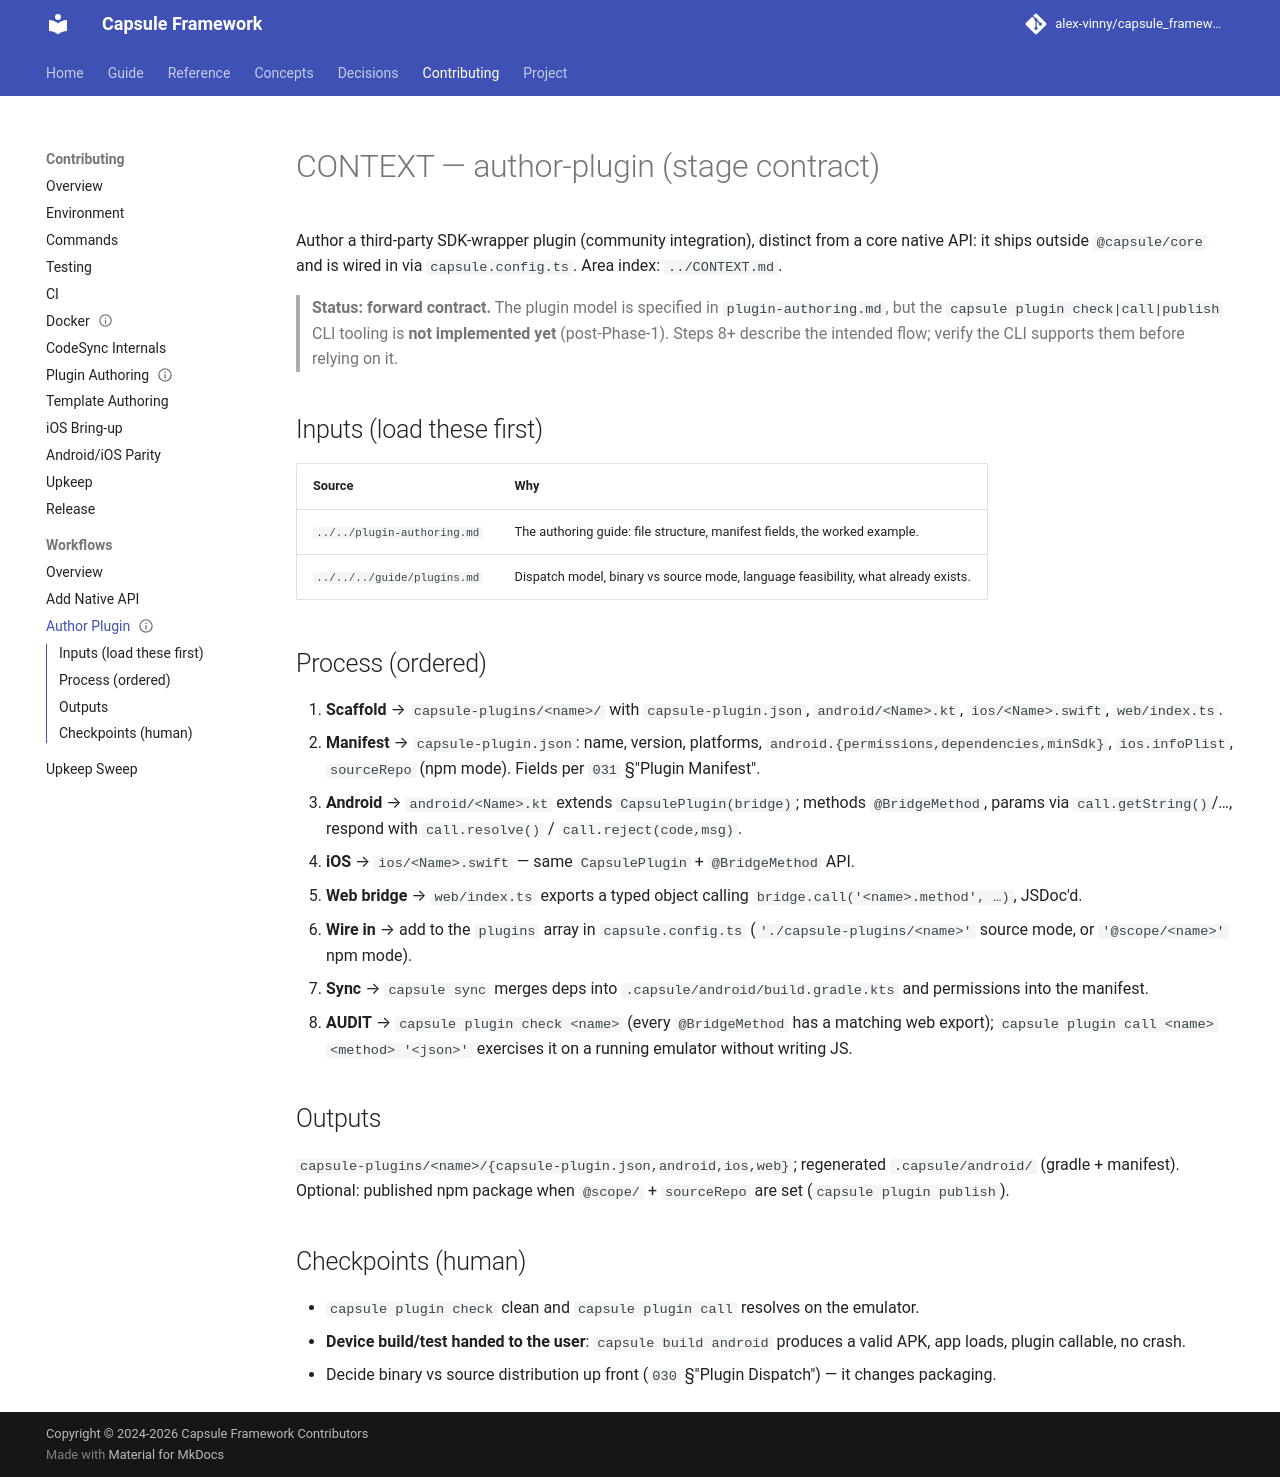

repository: alex-vinny/capsule_framework · page: contributing/workflows/author-plugin/CONTEXT/index.html · generator: mkdocs

---
title: "Workflow: author a plugin"
audience: contributor
status: draft
---
# CONTEXT — author-plugin (stage contract)

Author a third-party SDK-wrapper plugin (community integration), distinct from a core
native API: it ships outside `@capsule/core` and is wired in via `capsule.config.ts`.
Area index: `../CONTEXT.md`.

> **Status: forward contract.** The plugin model is specified in `plugin-authoring.md`, but
> the `capsule plugin check|call|publish` CLI tooling is **not implemented yet** (post-Phase-1).
> Steps 8+ describe the intended flow; verify the CLI supports them before relying on it.

## Inputs (load these first)

| Source | Why |
|--------|-----|
| `../../plugin-authoring.md` | The authoring guide: file structure, manifest fields, the worked example. |
| `../../../guide/plugins.md` | Dispatch model, binary vs source mode, language feasibility, what already exists. |

## Process (ordered)

1. **Scaffold** → `capsule-plugins/<name>/` with `capsule-plugin.json`, `android/<Name>.kt`, `ios/<Name>.swift`, `web/index.ts`.
2. **Manifest** → `capsule-plugin.json`: name, version, platforms, `android.{permissions,dependencies,minSdk}`, `ios.infoPlist`, `sourceRepo` (npm mode). Fields per `031` §"Plugin Manifest".
3. **Android** → `android/<Name>.kt` extends `CapsulePlugin(bridge)`; methods `@BridgeMethod`, params via `call.getString()`/…, respond with `call.resolve()` / `call.reject(code,msg)`.
4. **iOS** → `ios/<Name>.swift` — same `CapsulePlugin` + `@BridgeMethod` API.
5. **Web bridge** → `web/index.ts` exports a typed object calling `bridge.call('<name>.method', …)`, JSDoc'd.
6. **Wire in** → add to the `plugins` array in `capsule.config.ts` (`'./capsule-plugins/<name>'` source mode, or `'@scope/<name>'` npm mode).
7. **Sync** → `capsule sync` merges deps into `.capsule/android/build.gradle.kts` and permissions into the manifest.
8. **AUDIT** → `capsule plugin check <name>` (every `@BridgeMethod` has a matching web export); `capsule plugin call <name> <method> '<json>'` exercises it on a running emulator without writing JS.

## Outputs

`capsule-plugins/<name>/{capsule-plugin.json,android,ios,web}`; regenerated `.capsule/android/`
(gradle + manifest). Optional: published npm package when `@scope/` + `sourceRepo` are set
(`capsule plugin publish`).

## Checkpoints (human)

- `capsule plugin check` clean and `capsule plugin call` resolves on the emulator.
- **Device build/test handed to the user**: `capsule build android` produces a valid APK, app
  loads, plugin callable, no crash.
- Decide binary vs source distribution up front (`030` §"Plugin Dispatch") — it changes packaging.
